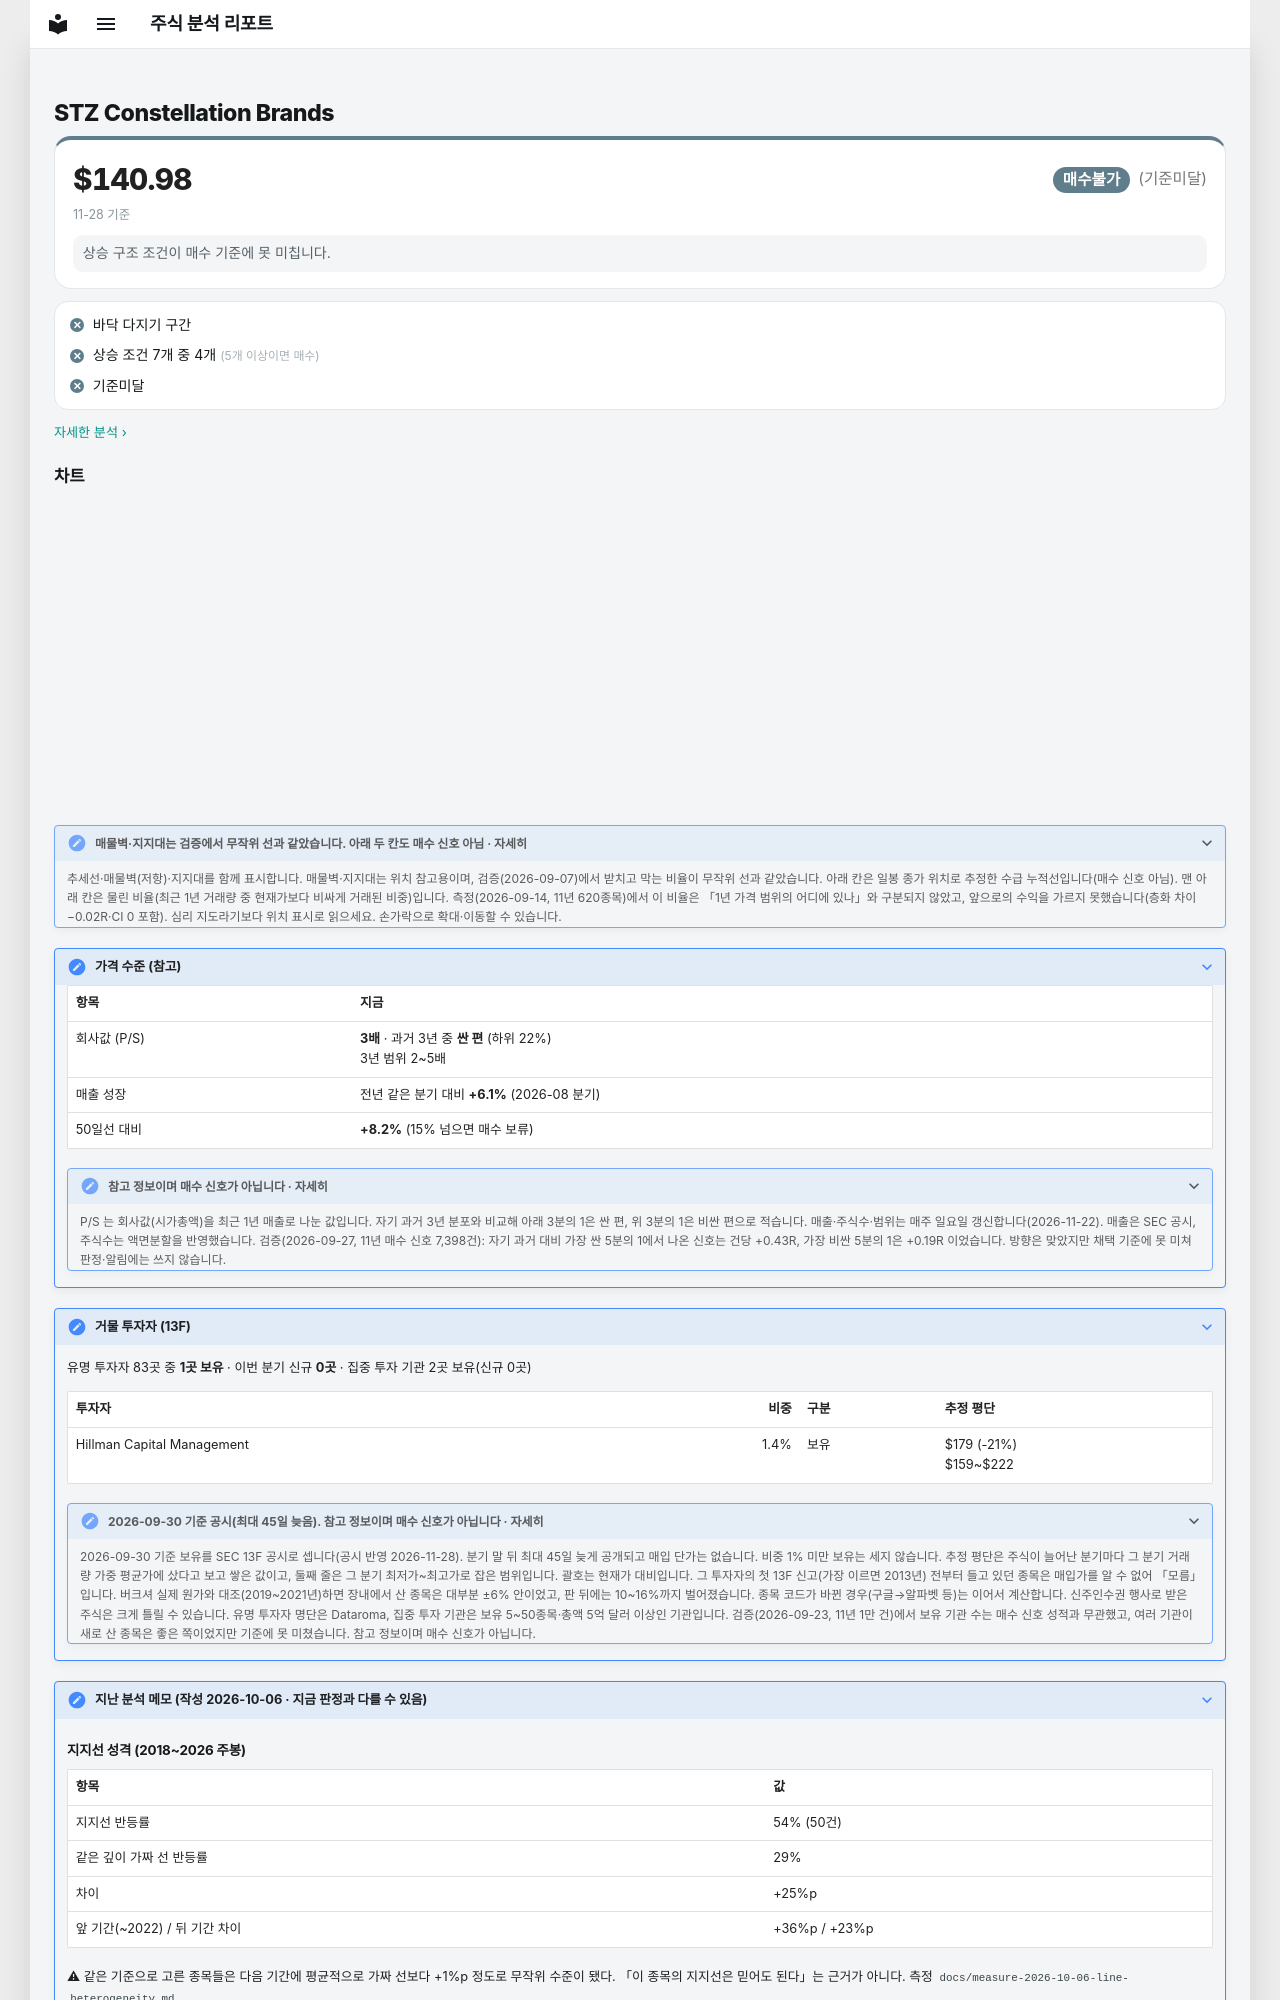

repository: soloandco/stock-reports · page: watchlist/STZ/index.html · generator: mkdocs

---
type: watchlist
ticker: STZ
market: NYSE
title: Constellation Brands 관찰 종목
created: 2026-10-06
updated: 2026-10-06
tags:
  - stock-agent
  - watchlist
  - STZ
  - support-fit
status: watching
comments: true
---

# STZ Constellation Brands

<div class="m-sum m-sum--nobuy"><div class="m-sum__top"><span class="m-sum__px">$140.98</span><span class="verdict verdict-nobuy">매수불가</span> <span class="verdict-reason">(기준미달)</span></div><div class="m-sum__sub">11-28 기준</div><p class="m-why">상승 구조 조건이 매수 기준에 못 미칩니다.</p></div>

<div class="m-box m-checks"><div class="m-ck m-ck--no"><i>✕</i><span>바닥 다지기 구간</span></div><div class="m-ck m-ck--no"><i>✕</i><span>상승 조건 7개 중 4개 <small>(5개 이상이면 매수)</small></span></div><div class="m-ck m-ck--no"><i>✕</i><span>기준미달</span></div></div>

<p class="m-more"><a href="../../snapshots/STZ-2026-11-28/">자세한 분석 ›</a></p>
